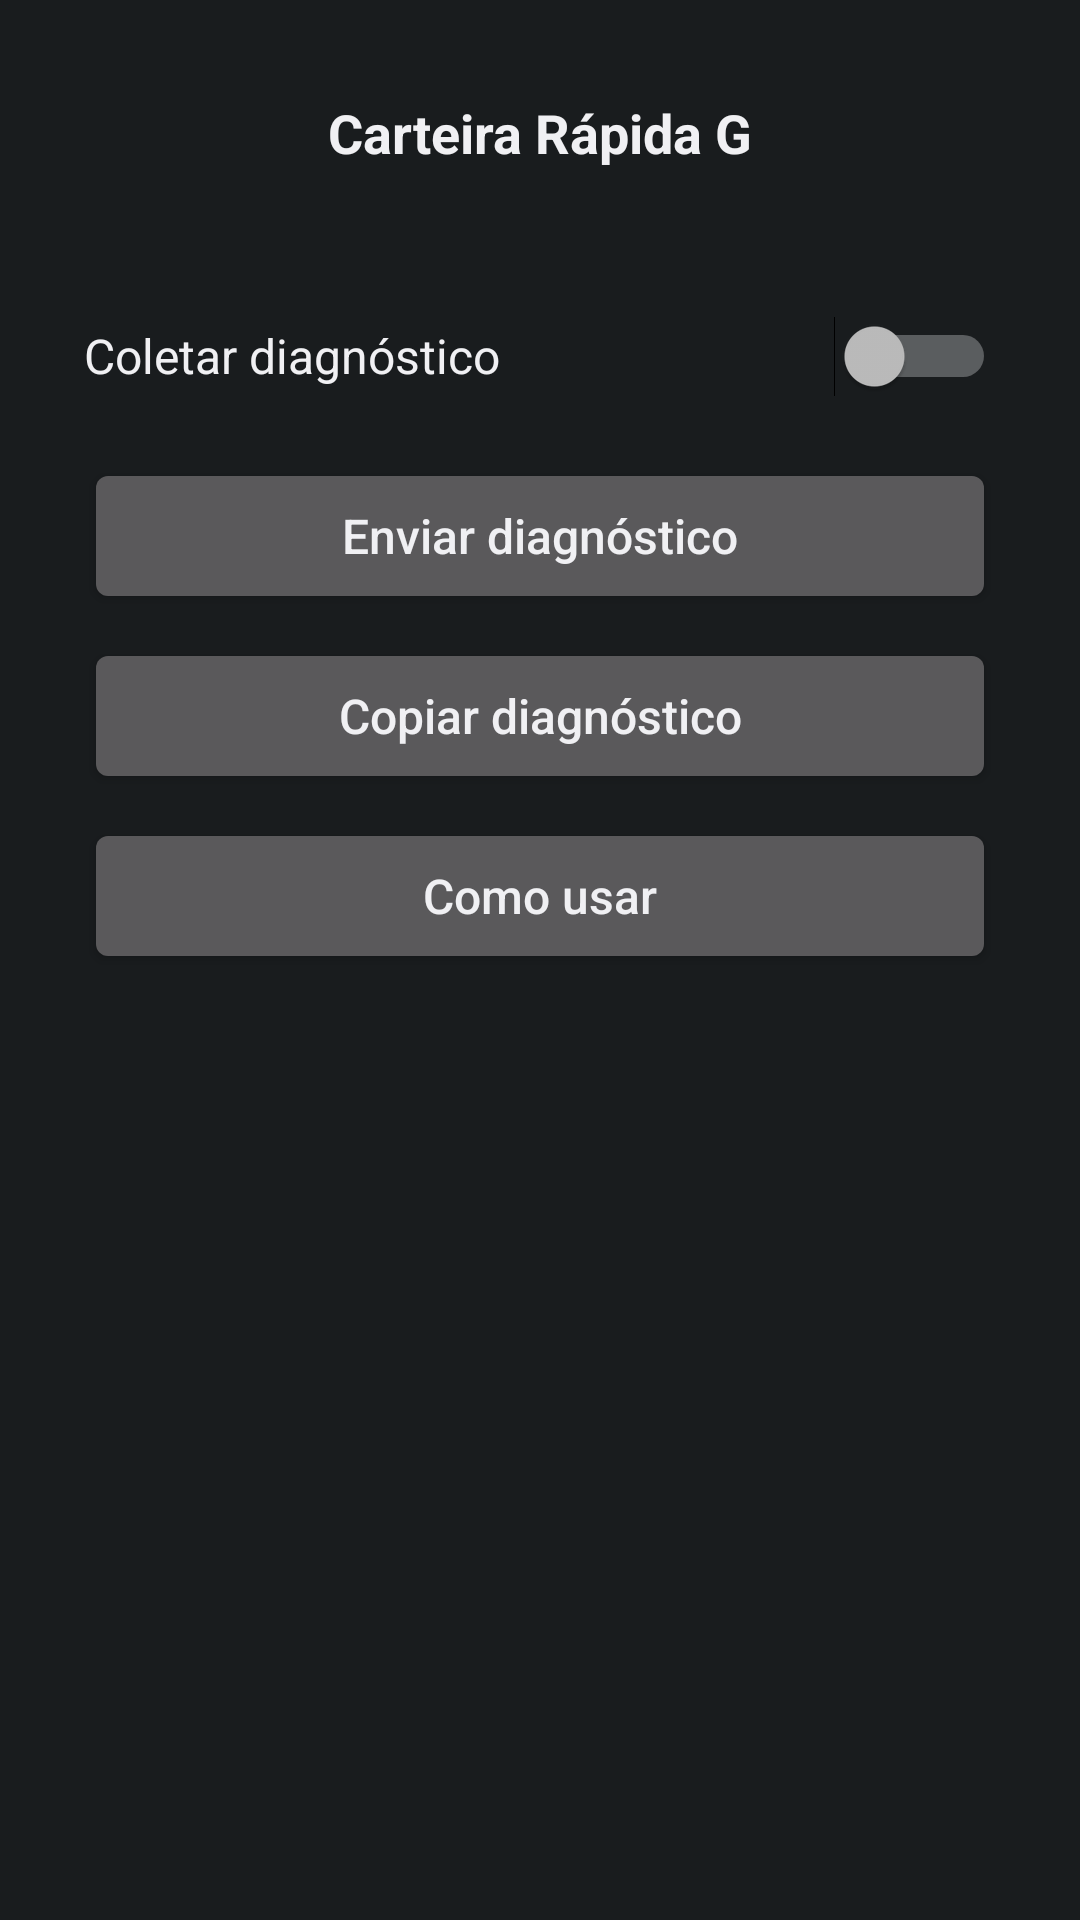

This screen was rendered from an Android layout file. Write that file and the resources it references.
<!-- AndroidManifest.xml: application theme TemaG -->
<!-- res/layout/activity_main.xml -->
<?xml version="1.0" encoding="utf-8"?>
<ScrollView xmlns:android="http://schemas.android.com/apk/res/android"
    android:id="@+id/rolagem"
    android:layout_width="match_parent"
    android:layout_height="match_parent"
    android:fillViewport="true"
    android:focusable="true"
    android:focusableInTouchMode="true"
    android:scrollbarStyle="insideOverlay">

    <LinearLayout
        android:layout_width="match_parent"
        android:layout_height="wrap_content"
        android:orientation="vertical"
        android:paddingStart="28dp"
        android:paddingEnd="28dp"
        android:paddingTop="32dp"
        android:paddingBottom="48dp">

        <TextView
            style="@style/TituloG"
            android:text="@string/app_name" />

        <TextView
            android:id="@+id/status"
            style="@style/TextoG"
            android:gravity="center"
            android:accessibilityLiveRegion="polite" />

        <Button
            android:id="@+id/btn_instalar"
            style="@style/BotaoG"
            android:text="@string/btn_instalar"
            android:visibility="gone" />

        <Button
            android:id="@+id/btn_ativar"
            style="@style/BotaoG"
            android:text="@string/btn_ativar"
            android:visibility="gone" />

        <Button
            android:id="@+id/btn_nfc"
            style="@style/BotaoG"
            android:text="@string/btn_nfc"
            android:visibility="gone" />

        <Button
            android:id="@+id/btn_testar"
            style="@style/BotaoG"
            android:text="@string/btn_testar"
            android:visibility="gone" />

        <Switch
            android:id="@+id/sw_diagnostico"
            android:layout_width="match_parent"
            android:layout_height="wrap_content"
            android:layout_marginTop="8dp"
            android:minHeight="52dp"
            android:text="@string/sw_diagnostico"
            android:textColor="?android:attr/textColorPrimary"
            android:textSize="16sp" />

        <Button
            android:id="@+id/btn_enviar_diag"
            style="@style/BotaoG"
            android:text="@string/btn_enviar_diag" />

        <Button
            android:id="@+id/btn_copiar_diag"
            style="@style/BotaoG"
            android:text="@string/btn_copiar_diag" />

        <TextView
            android:id="@+id/aviso_diag"
            style="@style/TextoG"
            android:gravity="center"
            android:accessibilityLiveRegion="assertive"
            android:visibility="gone" />

        <Button
            android:id="@+id/btn_como_usar"
            style="@style/BotaoG"
            android:text="@string/btn_como_usar" />
    </LinearLayout>
</ScrollView>
<!-- resources referenced by this layout -->
<resources>
  <string name="app_name">Carteira Rápida G</string>
  <string name="btn_ativar">Ativar permissão</string>
  <string name="btn_como_usar">Como usar</string>
  <string name="btn_copiar_diag">Copiar diagnóstico</string>
  <string name="btn_enviar_diag">Enviar diagnóstico</string>
  <string name="btn_instalar">Instalar Carteira do Google</string>
  <string name="btn_nfc">Ligar NFC</string>
  <string name="btn_testar">Testar: abrir Carteira do Google</string>
  <string name="sw_diagnostico">Coletar diagnóstico</string>
  <style name="BotaoG" parent="@android:style/Widget.DeviceDefault.Button">
          <item name="android:textAllCaps">false</item>
          <item name="android:minHeight">52dp</item>
          <item name="android:minWidth">48dp</item>
          <item name="android:textSize">16sp</item>
          <item name="android:layout_width">match_parent</item>
          <item name="android:layout_height">wrap_content</item>
          <item name="android:layout_marginTop">8dp</item>
      </style>
  <style name="TextoG">
          <item name="android:layout_width">match_parent</item>
          <item name="android:layout_height">wrap_content</item>
          <item name="android:textSize">15sp</item>
          <item name="android:textColor">?android:attr/textColorPrimary</item>
          <item name="android:layout_marginTop">8dp</item>
      </style>
  <style name="TituloG">
          <item name="android:layout_width">match_parent</item>
          <item name="android:layout_height">wrap_content</item>
          <item name="android:gravity">center</item>
          <item name="android:textSize">18sp</item>
          <item name="android:textStyle">bold</item>
          <item name="android:textColor">?android:attr/textColorPrimary</item>
          <item name="android:accessibilityHeading">true</item>
      </style>
  <style name="TemaG" parent="@android:style/Theme.DeviceDefault">
          <item name="android:buttonStyle">@style/BotaoG</item>
          <item name="android:textAllCaps">false</item>
      </style>
</resources>
